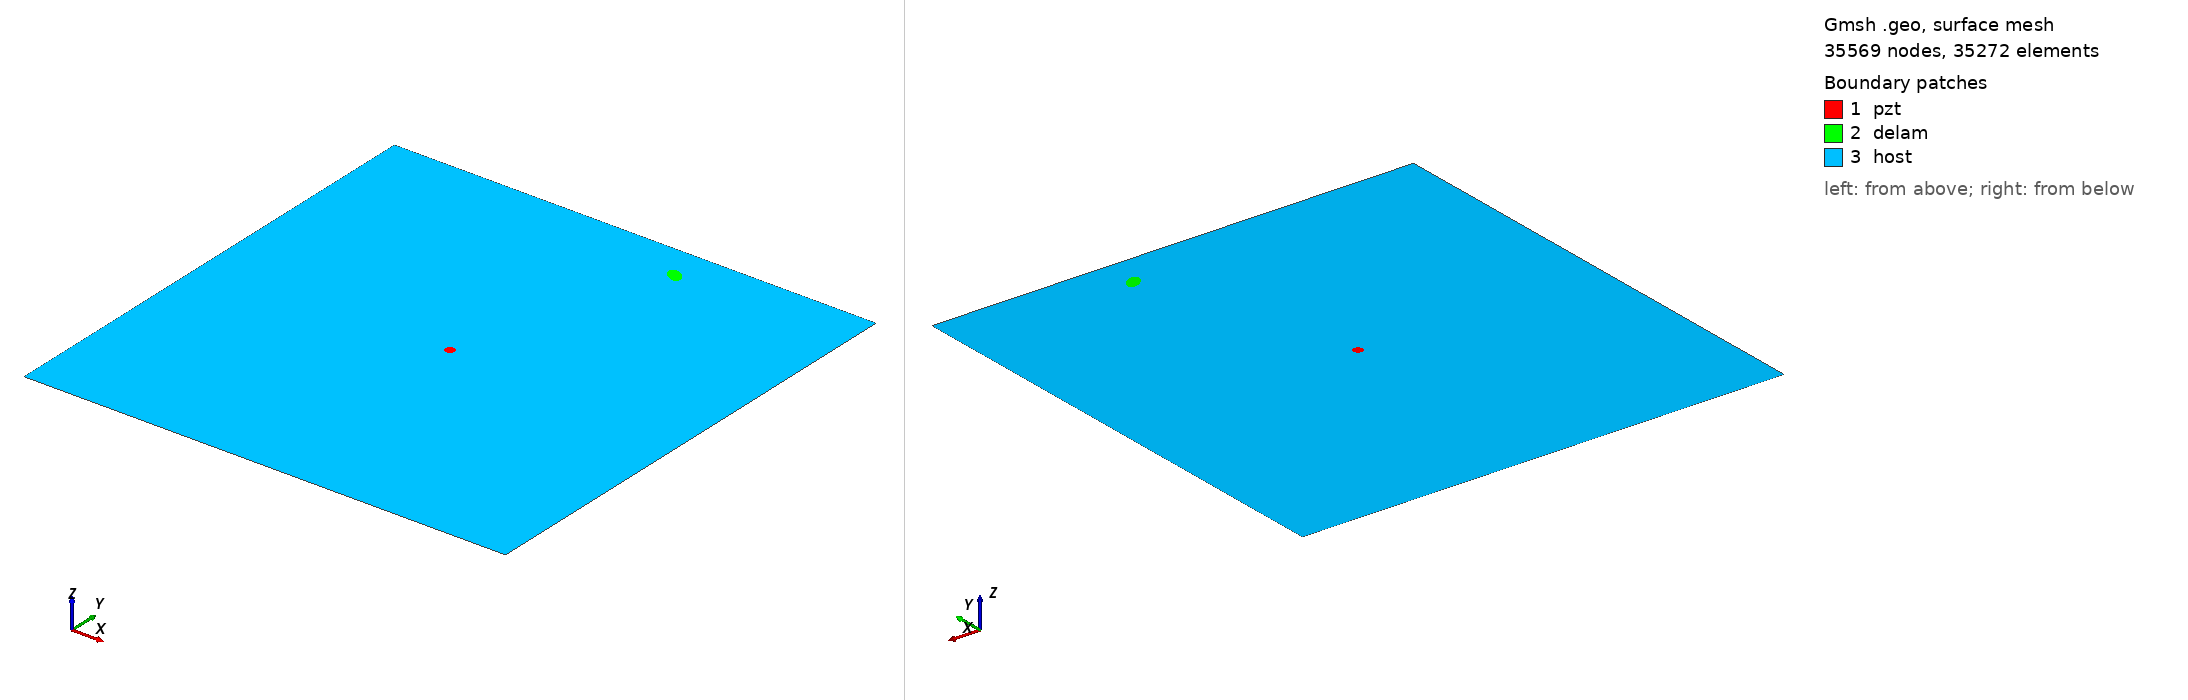

Gmsh geometry script, surface-meshed: 35569 nodes, 35272 surface elements. Boundary patches (legend numbers): 1 pzt, 2 delam, 3 host. Left view from above one corner, right view from below the opposite corner. Legend entries are the model's physical surfaces. The drawing asked Gmsh for element sizes between 1% and 20% of the model's largest extent; the script's own settings can give other sizes.

=== m1_rand_single_delam_33.geo (drawn) ===
SetFactory("OpenCASCADE");
L=0.500000; 
W=0.500000; 
a=0.010036; 
b=0.005934; 
x=0.318603; 
y=0.464040; 
alpha=0.779341 *Pi; 
r=0.005000; 
xpzt=0.250000; 
ypzt=0.250000; 
//+
Point(1) = {0, 0, 0, 1.0};
//+
Point(2) = {L, 0, 0, 1.0};
//+
Point(3) = {L, W, 0, 1.0};
//+
Point(4) = {0, W, 0, 1.0};
//+
Line(1) = {1, 2};
//+
Line(2) = {2, 3};
//+
Line(3) = {3, 4};
//+
Line(4) = {4, 1};
//+
Circle(5) = {xpzt, ypzt, -0, r, 0, 2*Pi};
//+
Ellipse(6) = {x, y, -0, a, b, 0, 2*Pi};
//+
Rotate {{0, 0, 1}, {x, y, 0}, alpha} {
  Curve{6}; 
}
//+
Curve Loop(1) = {4, 1, 2, 3};
//+
Curve Loop(2) = {6};
//+
Curve Loop(3) = {5};
//+
Curve Loop(4) = {6};
//+
Curve Loop(5) = {5};
//+
Plane Surface(1) = {5};
//+
Plane Surface(2) = {4};
//+
Plane Surface(3) = {1, 2, 3};
//+
Point(9) = {xpzt, ypzt, 0, 1.0};
//+
Point{9} In Surface {1};// mesh node at centre of pzt
//+
Physical Surface("pzt") = {1};
//+
Physical Surface("delam") = {2};
//+
Physical Surface("host") = {3};

Mesh.Algorithm = 6; // Frontal
Mesh.CharacteristicLengthFactor = 0.068000;
Mesh.CharacteristicLengthMin = 0.001000;
Mesh.CharacteristicLengthMax = 0.200000;
Mesh.RecombineAll = 1; // Apply recombination algorithm
Mesh.SubdivisionAlgorithm = 1; // 1: all quadrangles
Mesh.Smoothing = 1;
